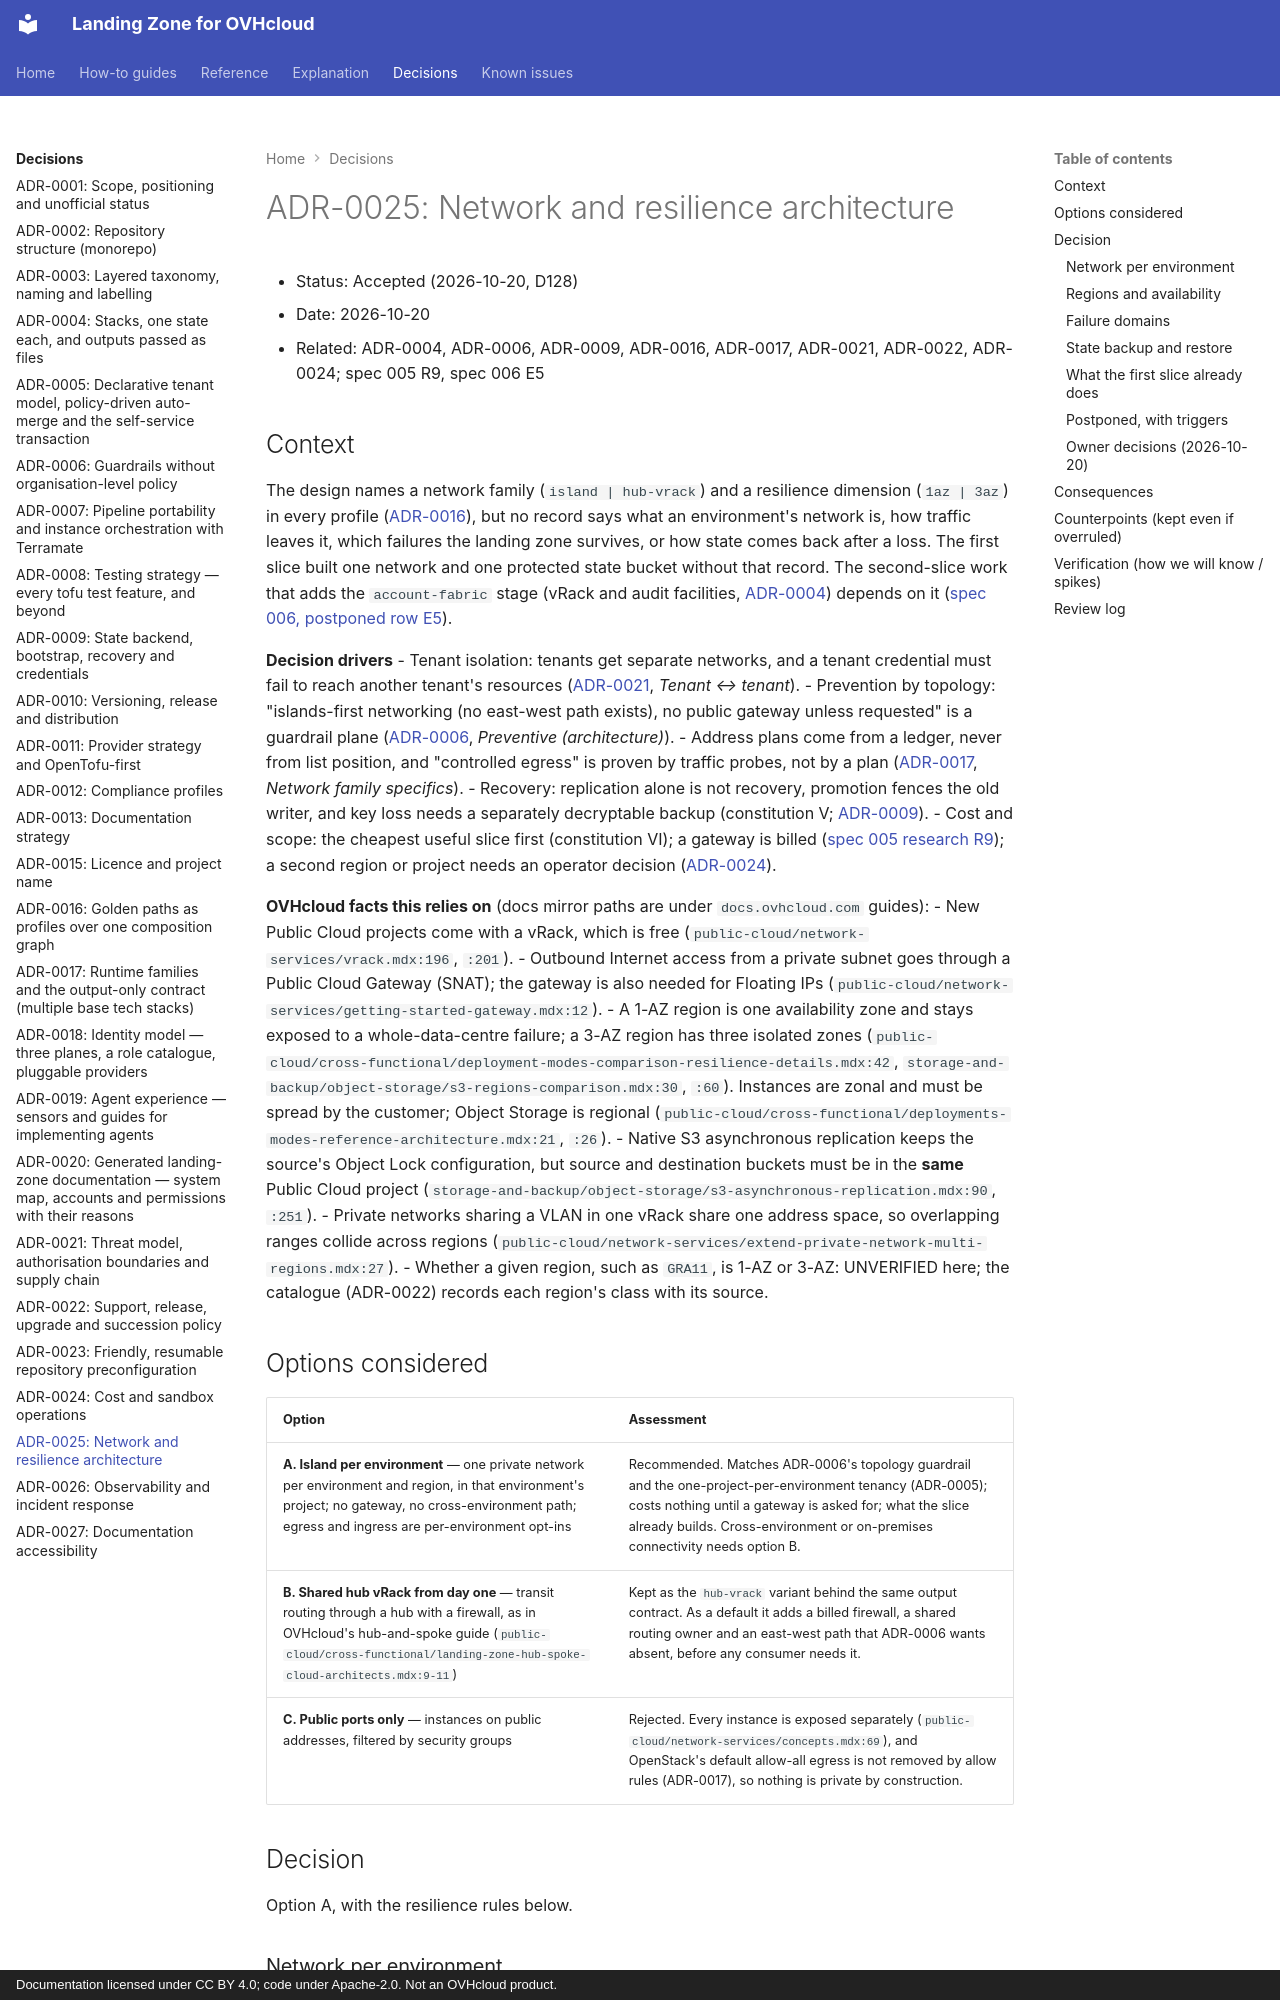

repository: PlatformRelay/landingzone-for-ovhcloud · page: adr/0025-network-and-resilience/index.html · generator: mkdocs · copyright: Documentation licensed under CC BY 4.0; code under Apache-2.0. Not an OVHcloud product.

# ADR-0025: Network and resilience architecture
- Status: Accepted (2026-10-20, D128)
- Date: 2026-10-20
- Related: ADR-0004, ADR-0006, ADR-0009, ADR-0016, ADR-0017, ADR-0021, ADR-0022, ADR-0024;
  spec 005 R9, spec 006 E5

## Context
The design names a network family (`island | hub-vrack`) and a resilience dimension (`1az | 3az`)
in every profile ([ADR-0016](0016-golden-paths-as-profiles.md)), but no record says what an
environment's network is, how traffic leaves it, which failures the landing zone survives, or how
state comes back after a loss. The first slice built one network and one protected state bucket
without that record. The second-slice work that adds the `account-fabric` stage (vRack and audit
facilities, [ADR-0004](0004-staged-roots-and-output-contracts.md)) depends on it
([spec 006, postponed row E5](../../specs/006-harden-first-slice/spec.md#out-of-scope--postponed-with-trigger)).

**Decision drivers**
- Tenant isolation: tenants get separate networks, and a tenant credential must fail to reach
  another tenant's resources ([ADR-0021](0021-threat-model-authorisation-boundaries-and-supply-chain.md), *Tenant ↔ tenant*).
- Prevention by topology: "islands-first networking (no east-west path exists), no public gateway
  unless requested" is a guardrail plane ([ADR-0006](0006-guardrails-without-org-level-policy.md), *Preventive (architecture)*).
- Address plans come from a ledger, never from list position, and "controlled egress" is proven
  by traffic probes, not by a plan ([ADR-0017](0017-runtime-families-and-output-contract.md), *Network family specifics*).
- Recovery: replication alone is not recovery, promotion fences the old writer, and key loss needs
  a separately decryptable backup (constitution V; [ADR-0009](0009-state-backend-bootstrap-and-credentials.md)).
- Cost and scope: the cheapest useful slice first (constitution VI); a gateway is billed
  ([spec 005 research R9](../../specs/005-first-landing-zone-slice/research.md#r9-network)); a second
  region or project needs an operator decision ([ADR-0024](0024-cost-and-sandbox-operations.md)).

**OVHcloud facts this relies on** (docs mirror paths are under `docs.ovhcloud.com` guides):
- New Public Cloud projects come with a vRack, which is free
  (`public-cloud/network-services/vrack.mdx:196`, `:201`).
- Outbound Internet access from a private subnet goes through a Public Cloud Gateway (SNAT); the
  gateway is also needed for Floating IPs (`public-cloud/network-services/getting-started-gateway.mdx:12`).
- A 1-AZ region is one availability zone and stays exposed to a whole-data-centre failure; a 3-AZ
  region has three isolated zones (`public-cloud/cross-functional/deployment-modes-comparison-resilience-details.mdx:42`,
  `storage-and-backup/object-storage/s3-regions-comparison.mdx:30`, `:60`). Instances are zonal and
  must be spread by the customer; Object Storage is regional
  (`public-cloud/cross-functional/deployments-modes-reference-architecture.mdx:21`, `:26`).
- Native S3 asynchronous replication keeps the source's Object Lock configuration, but source and
  destination buckets must be in the **same** Public Cloud project
  (`storage-and-backup/object-storage/s3-asynchronous-replication.mdx:90`, `:251`).
- Private networks sharing a VLAN in one vRack share one address space, so overlapping ranges
  collide across regions (`public-cloud/network-services/extend-private-network-multi-regions.mdx:27`).
- Whether a given region, such as `GRA11`, is 1-AZ or 3-AZ: UNVERIFIED here; the catalogue
  (ADR-0022) records each region's class with its source.
